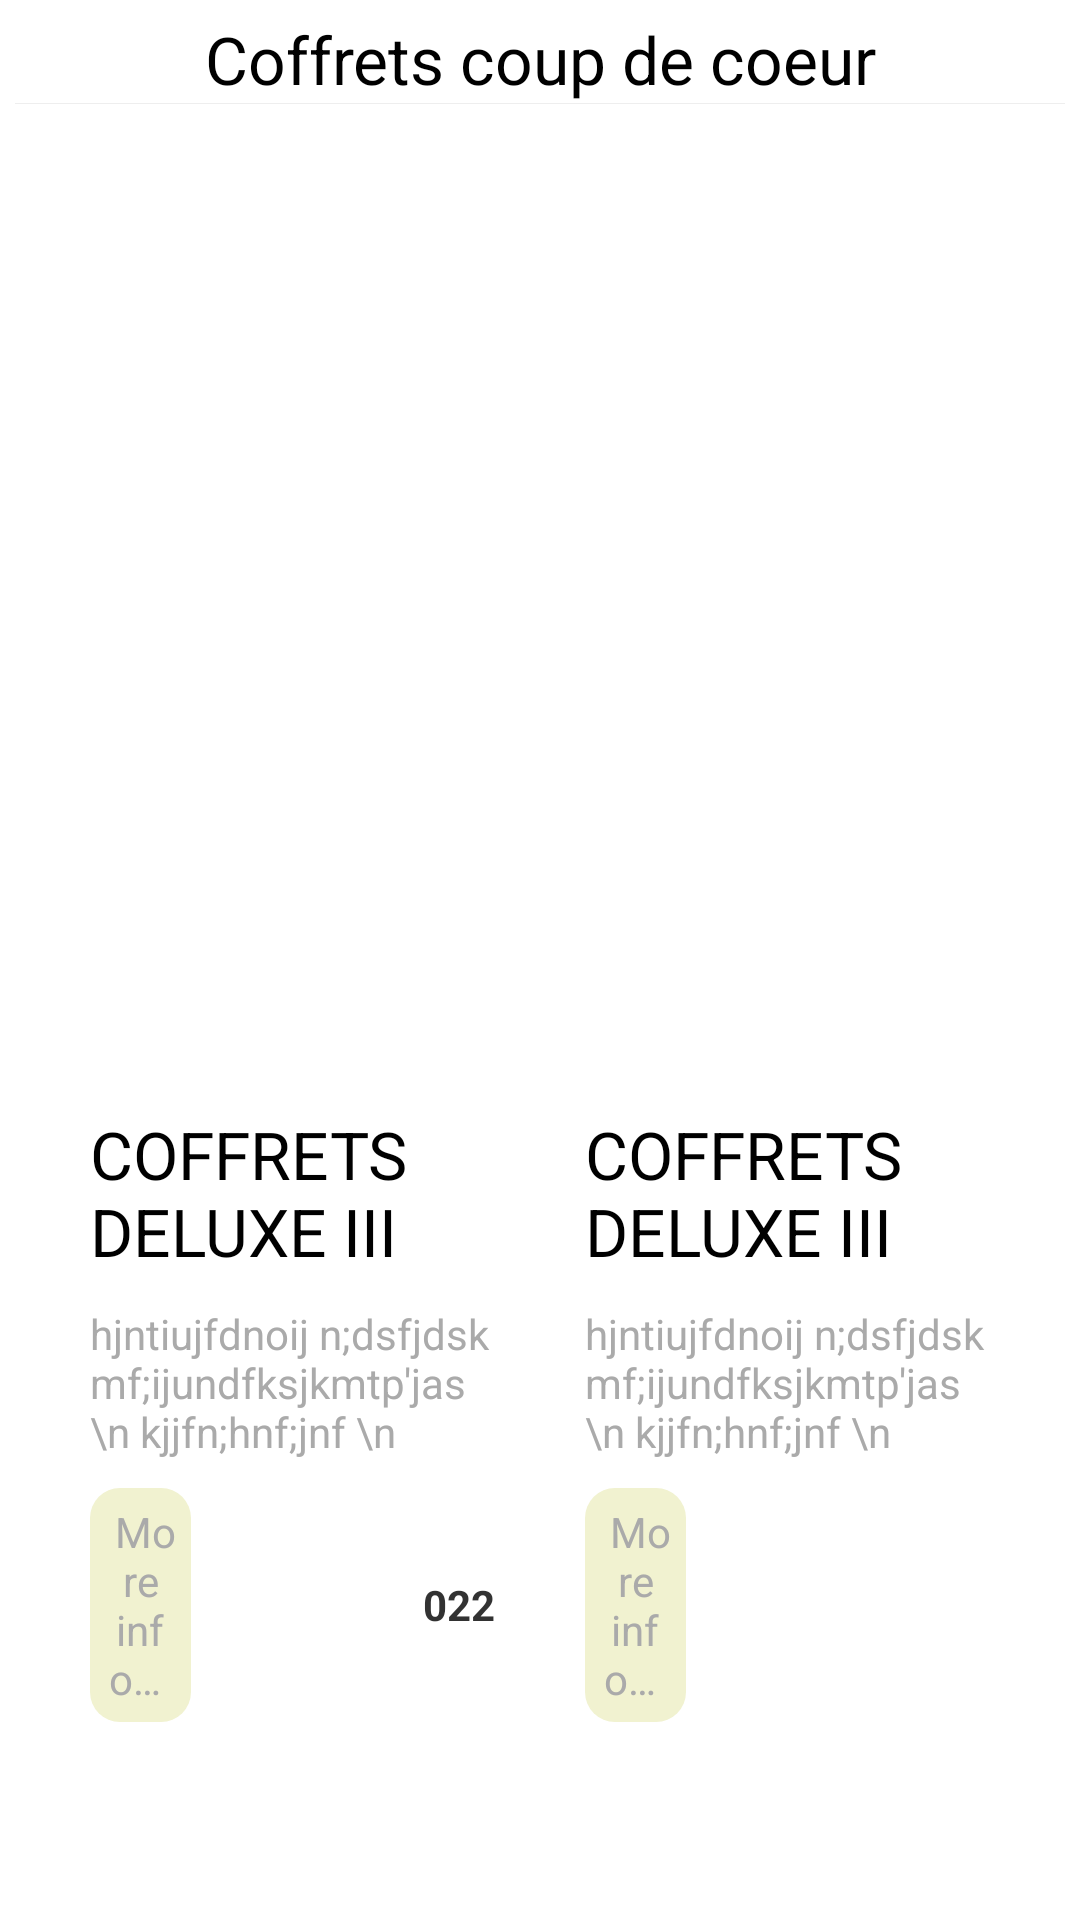

Layout XML and referenced resources for this Android screen:
<!-- AndroidManifest.xml: application theme AppTheme -->
<!-- res/layout/new_favorite_fragment.xml -->
<?xml version="1.0" encoding="utf-8"?>
<LinearLayout xmlns:android="http://schemas.android.com/apk/res/android"
    android:layout_width="match_parent"
    android:layout_height="match_parent"
    android:layout_gravity="center"
    android:gravity="center"
    android:orientation="vertical" >

    <LinearLayout
        android:layout_width="match_parent"
        android:layout_height="wrap_content"
        android:layout_margin="5dp"
        android:orientation="vertical" >

        <TextView
            android:id="@+id/favoriteBox"
            android:layout_width="match_parent"
            android:layout_height="wrap_content"
            android:gravity="center"
            android:text="Coffrets coup de coeur"
            android:textColor="#000000"
            android:textAppearance="?android:attr/textAppearanceLarge"
            />

        <View
            android:layout_width="match_parent"
            android:layout_height="1px"
            android:background="#11000000" />
    </LinearLayout>

    <LinearLayout
        android:layout_width="match_parent"
        android:layout_height="wrap_content"
        android:orientation="horizontal"
        android:gravity="center"
        android:layout_gravity="center"
        android:layout_marginLeft="15dp"
        android:layout_marginRight="15dp"
        android:layout_weight="4">

        <LinearLayout
            android:id="@+id/favorite1"
            android:layout_width="0dp"
            android:layout_height="match_parent"
            android:layout_margin="15dp"
            android:layout_weight="1"
            android:orientation="vertical"
            android:weightSum="2" >


            <RelativeLayout
                android:layout_width="match_parent"
                android:layout_height="0dp"
                android:layout_gravity="center"
                android:gravity="center"
                android:layout_weight="1.5">

                <ImageView
                    android:id="@+id/favorite_img1"
                    android:layout_width="match_parent"
                    android:layout_height="match_parent"
                    android:scaleType="centerCrop" />
            </RelativeLayout>

            <TextView
                android:id="@+id/favorite_txt1"
                android:layout_width="match_parent"
                android:layout_height="wrap_content"
                android:gravity="center_vertical"
                android:textAppearance="?android:attr/textAppearanceLarge"
                android:layout_marginTop="10dp"
                android:text="COFFRETS DELUXE III"/>

            <TextView
                android:id="@+id/desc1"
                android:layout_width="match_parent"
                android:layout_height="0dp"
                android:layout_weight="0.25"
                android:ellipsize="marquee"
                android:layout_marginTop="10dp"
                android:textAppearance="?android:attr/textAppearanceSmall"
                android:textColor="@android:color/darker_gray"
                android:text="hjntiujfdnoij n;dsfjdskmf;ijundfksjkmtp'jas \n kjjfn;hnf;jnf \n jnfsyhnrewn;oi"
                />

            <LinearLayout
                android:layout_width="match_parent"
                android:layout_height="wrap_content"
                android:gravity="center_vertical"
                android:layout_marginTop="10dp"
                android:orientation="horizontal" >

                <TextView
                    android:id="@+id/info_txt1"
                    android:layout_width="0dp"
                    android:layout_height="wrap_content"
                    android:layout_weight="1"
                    android:background="@drawable/white_back_rounded_corners"
                    android:gravity="center"
                    android:padding="5dp"
                    android:textColor="@android:color/darker_gray"
                    android:text="@string/more_info"
                    android:textAppearance="?android:attr/textAppearanceSmall"
                    />

                <TextView
                    android:id="@+id/price1"
                    android:layout_width="0dp"
                    android:layout_height="wrap_content"
                    android:layout_weight="3"
                    android:gravity="center_vertical|right"
                    android:text="022"
                    android:textAppearance="?android:attr/textAppearanceSmall"
                    android:textStyle="bold" />
            </LinearLayout>
        </LinearLayout>

        <LinearLayout
            android:id="@+id/favorite2"
            android:layout_width="0dp"
            android:layout_height="match_parent"
            android:layout_margin="15dp"
            android:layout_weight="1"
            android:orientation="vertical"
            android:weightSum="2" >


            <RelativeLayout
                android:layout_width="match_parent"
                android:layout_height="0dp"
                android:layout_gravity="center"
                android:gravity="center"
                android:layout_weight="1.5">

                <ImageView
                    android:id="@+id/favorite_img2"
                    android:layout_width="match_parent"
                    android:layout_height="match_parent"
                    android:scaleType="centerCrop" />
            </RelativeLayout>

                <TextView
                    android:id="@+id/favorite_txt2"
                    android:layout_width="match_parent"
                    android:layout_height="wrap_content"
                    android:gravity="center_vertical"
                    android:textAppearance="?android:attr/textAppearanceLarge"
                    android:layout_marginTop="10dp"
                    android:text="COFFRETS DELUXE III"/>

            <TextView
                android:id="@+id/desc2"
                android:layout_width="match_parent"
                android:layout_height="0dp"
                android:layout_weight="0.25"
                android:ellipsize="marquee"
                android:layout_marginTop="10dp"
                android:textAppearance="?android:attr/textAppearanceSmall"
                android:textColor="@android:color/darker_gray"
                android:text="hjntiujfdnoij n;dsfjdskmf;ijundfksjkmtp'jas \n kjjfn;hnf;jnf \n jnfsyhnrewn;oi\n hjntiujfdnoij n;dsfjdskmf;ijundfksjkmtp'jas \n kjjfn;hnf;jnf \n jnfsyhnrewn;oi"
                />

            <LinearLayout
                android:layout_width="match_parent"
                android:layout_height="wrap_content"
                android:gravity="center_vertical"
                android:layout_marginTop="10dp"
                android:orientation="horizontal">

                <TextView
                    android:id="@+id/info_txt2"
                    android:layout_width="0dp"
                    android:layout_height="wrap_content"
                    android:layout_weight="1"
                    android:background="@drawable/white_back_rounded_corners"
                    android:gravity="center"
                    android:padding="5dp"
                    android:textColor="@android:color/darker_gray"
                    android:text="@string/more_info"
                    android:textAppearance="?android:attr/textAppearanceSmall"
                    />

                <TextView
                    android:id="@+id/price2"
                    android:layout_width="0dp"
                    android:layout_height="wrap_content"
                    android:layout_weight="3"
                    android:gravity="center_vertical|right"
                    android:text=""
                    android:textAppearance="?android:attr/textAppearanceSmall"
                    android:textStyle="bold" />
            </LinearLayout>
        </LinearLayout>

    </LinearLayout>

</LinearLayout>
<!-- resources referenced by this layout -->
<resources>
  <!-- drawable white_back_rounded_corners (drawable) -->
  <?xml version="1.0" encoding="utf-8"?>
  <shape xmlns:android="http://schemas.android.com/apk/res/android"
      android:shape="rectangle" >  
    <corners 
        android:topLeftRadius="10dp"
        android:topRightRadius="10dp"
        android:bottomLeftRadius="10dp"
        android:bottomRightRadius="10dp"
        />
    <solid android:color="#F1F2D0"/>
    
  
  </shape>
  <string name="more_info">" More info… "</string>
  <style name="AppTheme" parent="AppBaseTheme">
          
      </style>
  <style name="AppBaseTheme" parent="android:Theme.Light">
          
      </style>
</resources>
